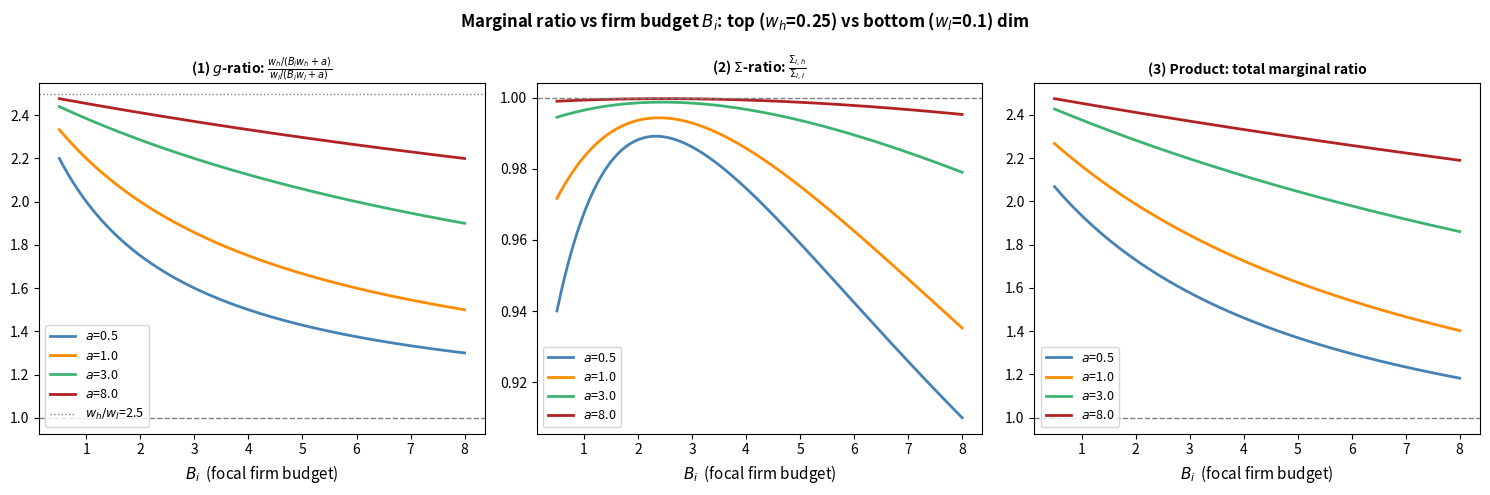

Recreate this plot in Python.
"""
Plot the decomposition of the marginal ratio (top dim vs bottom dim) as a
function of B_i (firm budget), for fixed a values.

For each B_i, evaluated at proportional point x_{i,k} = B_i * w_k:
  1. g-ratio:     (w_h / (B_i w_h + a)) / (w_l / (B_i w_l + a))
  2. Sigma-ratio: Sigma_{i,h} / Sigma_{i,l}
  3. Product:     total marginal ratio

Other firms' budgets fixed at B_others. Sweep B_i continuously.
"""

import numpy as np
import matplotlib.pyplot as plt
from scipy.special import expit

w_h = 0.25
w_l = 0.10

# Fix other firms' budgets; sweep focal firm's budget
B_others = np.array([4.0, 3.0, 2.0, 1.0])   # N-1 = 4 other firms
B_i_vals = np.linspace(0.5, 8.0, 200)

a_vals  = [0.5, 1.0, 3.0, 8.0]
colors  = ["steelblue", "darkorange", "mediumseagreen", "firebrick"]

def sigma_prime(z):
    s = expit(z)
    return s * (1 - s)

def g_ratio(Bi, a):
    return (w_h / (Bi * w_h + a)) / (w_l / (Bi * w_l + a))

def sigma_ratio(Bi, a):
    sig_h = sum(sigma_prime(np.log((Bi * w_h + a) / (Bip * w_h + a))) for Bip in B_others)
    sig_l = sum(sigma_prime(np.log((Bi * w_l + a) / (Bip * w_l + a))) for Bip in B_others)
    return sig_h / (sig_l + 1e-12)

fig, axes = plt.subplots(1, 3, figsize=(15, 5), sharey=False)
fig.suptitle(
    rf"Marginal ratio vs firm budget $B_i$: top ($w_h$={w_h}) vs bottom ($w_l$={w_l}) dim",
    fontsize=12, fontweight="bold"
)

titles = [
    r"(1) $g$-ratio: $\frac{w_h/(B_i w_h+a)}{w_l/(B_i w_l+a)}$",
    r"(2) $\Sigma$-ratio: $\frac{\Sigma_{i,h}}{\Sigma_{i,l}}$",
    r"(3) Product: total marginal ratio",
]

for col in range(3):
    ax = axes[col]
    for a, color in zip(a_vals, colors):
        gr = np.array([g_ratio(Bi, a) for Bi in B_i_vals])
        sr = np.array([sigma_ratio(Bi, a) for Bi in B_i_vals])
        if col == 0:
            y = gr
        elif col == 1:
            y = sr
        else:
            y = gr * sr
        ax.plot(B_i_vals, y, color=color, lw=2, label=f"$a$={a}")

    ax.axhline(1.0, ls="--", color="gray", lw=1)
    if col == 0:
        ax.axhline(w_h / w_l, ls=":", color="gray", lw=1, label=f"$w_h/w_l$={w_h/w_l:.1f}")
    ax.set_xlabel("$B_i$  (focal firm budget)", fontsize=11)
    ax.set_title(titles[col], fontsize=10, fontweight="bold")
    ax.legend(fontsize=9)

plt.tight_layout()
plt.savefig("plot_ratio_budget.png", dpi=130)
plt.close()
print("Saved: plot_ratio_budget.png")
